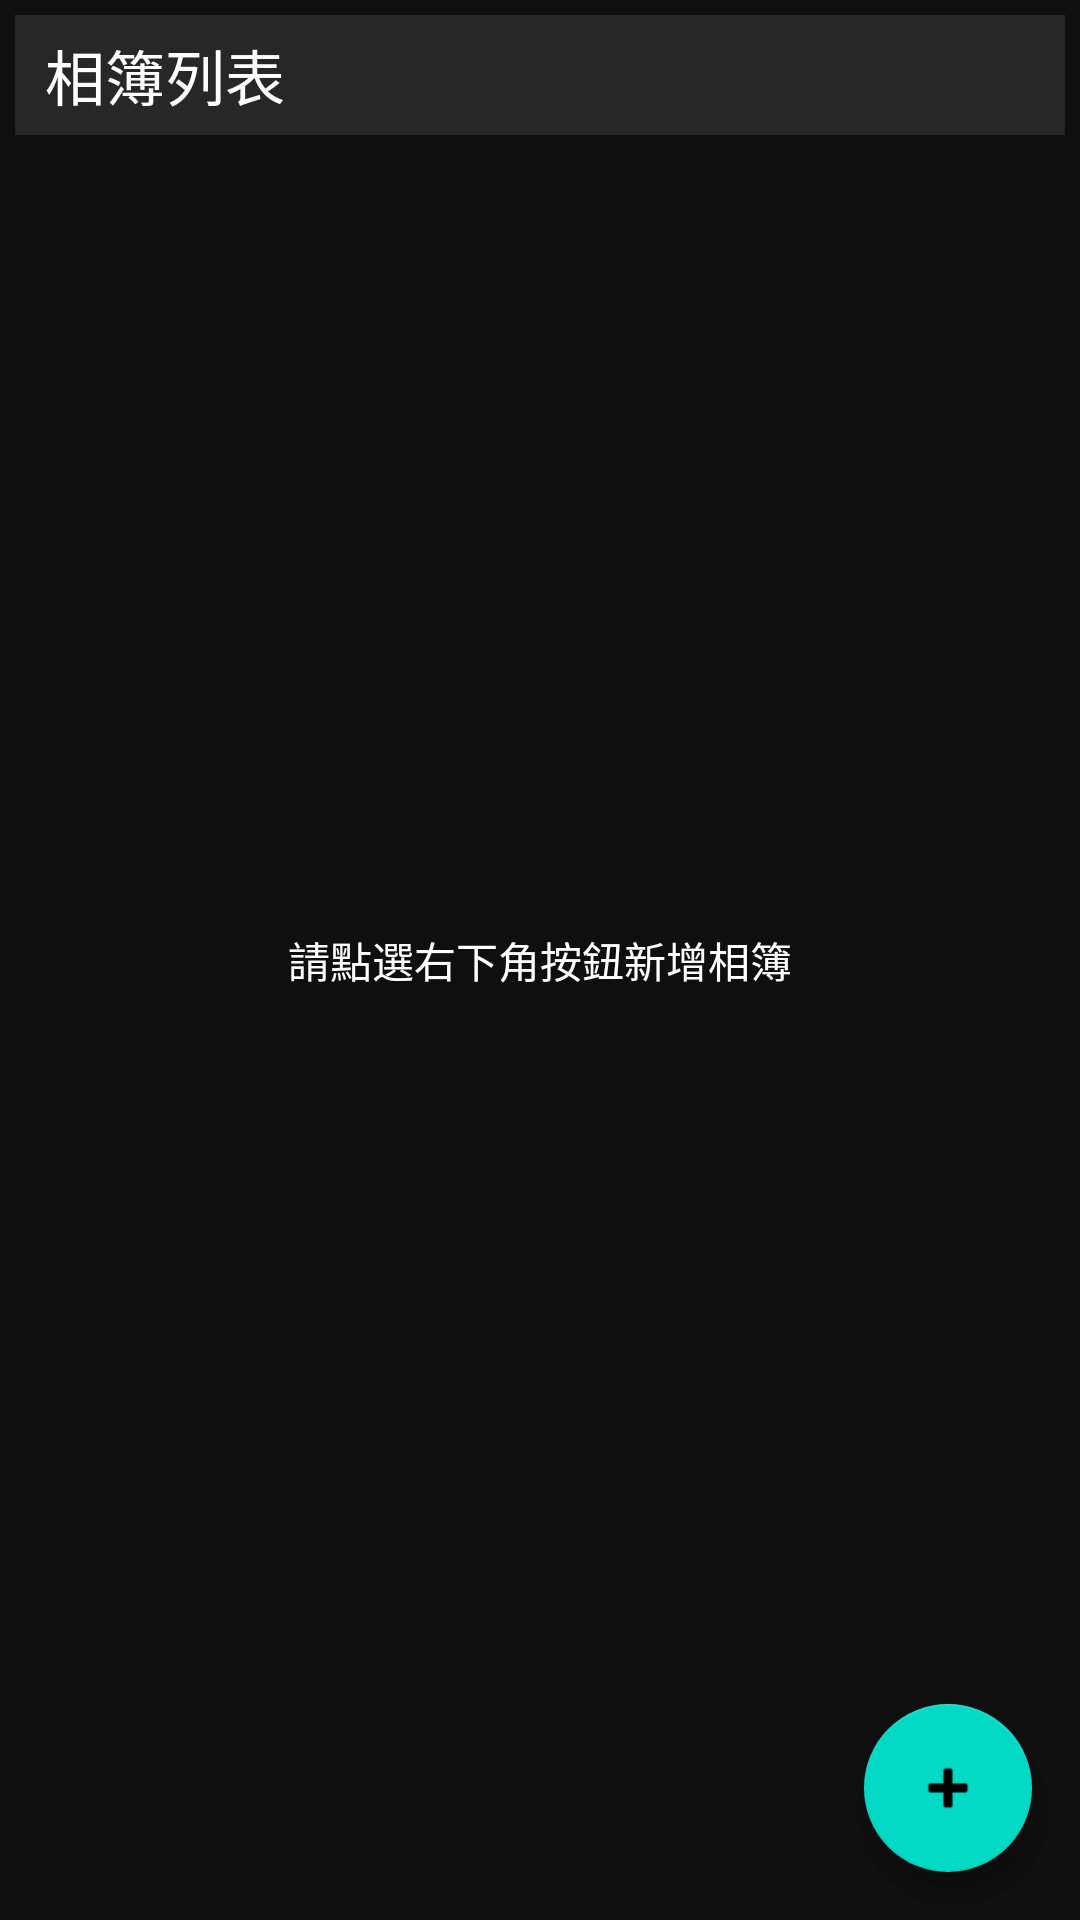

Produce the Android XML layout that renders to this screen, including the resource entries it uses.
<!-- AndroidManifest.xml: application theme Theme.PhotoInfoUploader -->
<!-- res/layout/activity_main.xml -->
<?xml version="1.0" encoding="utf-8"?>
<RelativeLayout xmlns:android="http://schemas.android.com/apk/res/android"
    xmlns:app="http://schemas.android.com/apk/res-auto"
    xmlns:tools="http://schemas.android.com/tools"
    android:layout_width="match_parent"
    android:layout_height="match_parent"
    android:background="@color/deep_gray"
    tools:context=".MainActivity">
    <LinearLayout
        android:layout_width="match_parent"
        android:layout_height="40dp"
        android:background="@color/gray"
        android:layout_margin="5dp">
        <TextView
            android:id="@+id/albumListTextView"
            android:layout_width="match_parent"
            android:layout_height="40dp"
            android:gravity="center_vertical"
            android:layout_marginLeft="10dp"
            android:textSize="20dp"
            android:textColor="@color/white"
            android:text="相簿列表"/>
    </LinearLayout>
    <TextView
        android:id="@+id/mainHintTextView"
        android:layout_width="wrap_content"
        android:layout_height="wrap_content"
        android:layout_centerInParent="true"
        android:gravity="center"
        android:textColor="@color/white"
        android:visibility="visible"
        android:text="請點選右下角按鈕新增相簿"/>
    <androidx.recyclerview.widget.RecyclerView
        android:id="@+id/albumsRCV"
        android:layout_width="match_parent"
        android:layout_height="match_parent"
        android:layout_marginTop="50dp"
        android:layout_marginLeft="10dp"
        android:layout_marginRight="10dp"
        android:layout_marginBottom="10dp">

    </androidx.recyclerview.widget.RecyclerView>
    

    <com.google.android.material.floatingactionbutton.FloatingActionButton
        android:id="@+id/createAlbumFloatingActionButton"
        android:layout_width="wrap_content"
        android:layout_height="wrap_content"
        android:layout_alignParentRight="true"
        android:layout_alignParentBottom="true"
        android:layout_gravity="bottom|end"
        android:layout_marginStart="16dp"
        android:layout_marginTop="16dp"
        android:layout_marginEnd="16dp"
        android:layout_marginBottom="16dp"
        android:src="@android:drawable/ic_input_add" />


</RelativeLayout>
<!-- resources referenced by this layout -->
<resources>
  <color name="deep_gray">#0f0f0f</color>
  <color name="gray">#272727</color>
  <color name="white">#FFFFFFFF</color>
  <style name="Theme.PhotoInfoUploader" parent="Theme.MaterialComponents.DayNight.DarkActionBar">
          
          <item name="colorPrimary">@color/purple_500</item>
          <item name="colorPrimaryVariant">@color/purple_700</item>
          <item name="colorOnPrimary">@color/white</item>
          
          <item name="colorSecondary">@color/teal_200</item>
          <item name="colorSecondaryVariant">@color/teal_700</item>
          <item name="colorOnSecondary">@color/black</item>
          
          <item name="android:statusBarColor">@color/black</item>
          
      </style>
  <color name="purple_500">#FF6200EE</color>
  <color name="purple_700">#FF3700B3</color>
  <color name="teal_200">#FF03DAC5</color>
  <color name="teal_700">#FF018786</color>
  <color name="black">#FF000000</color>
</resources>
